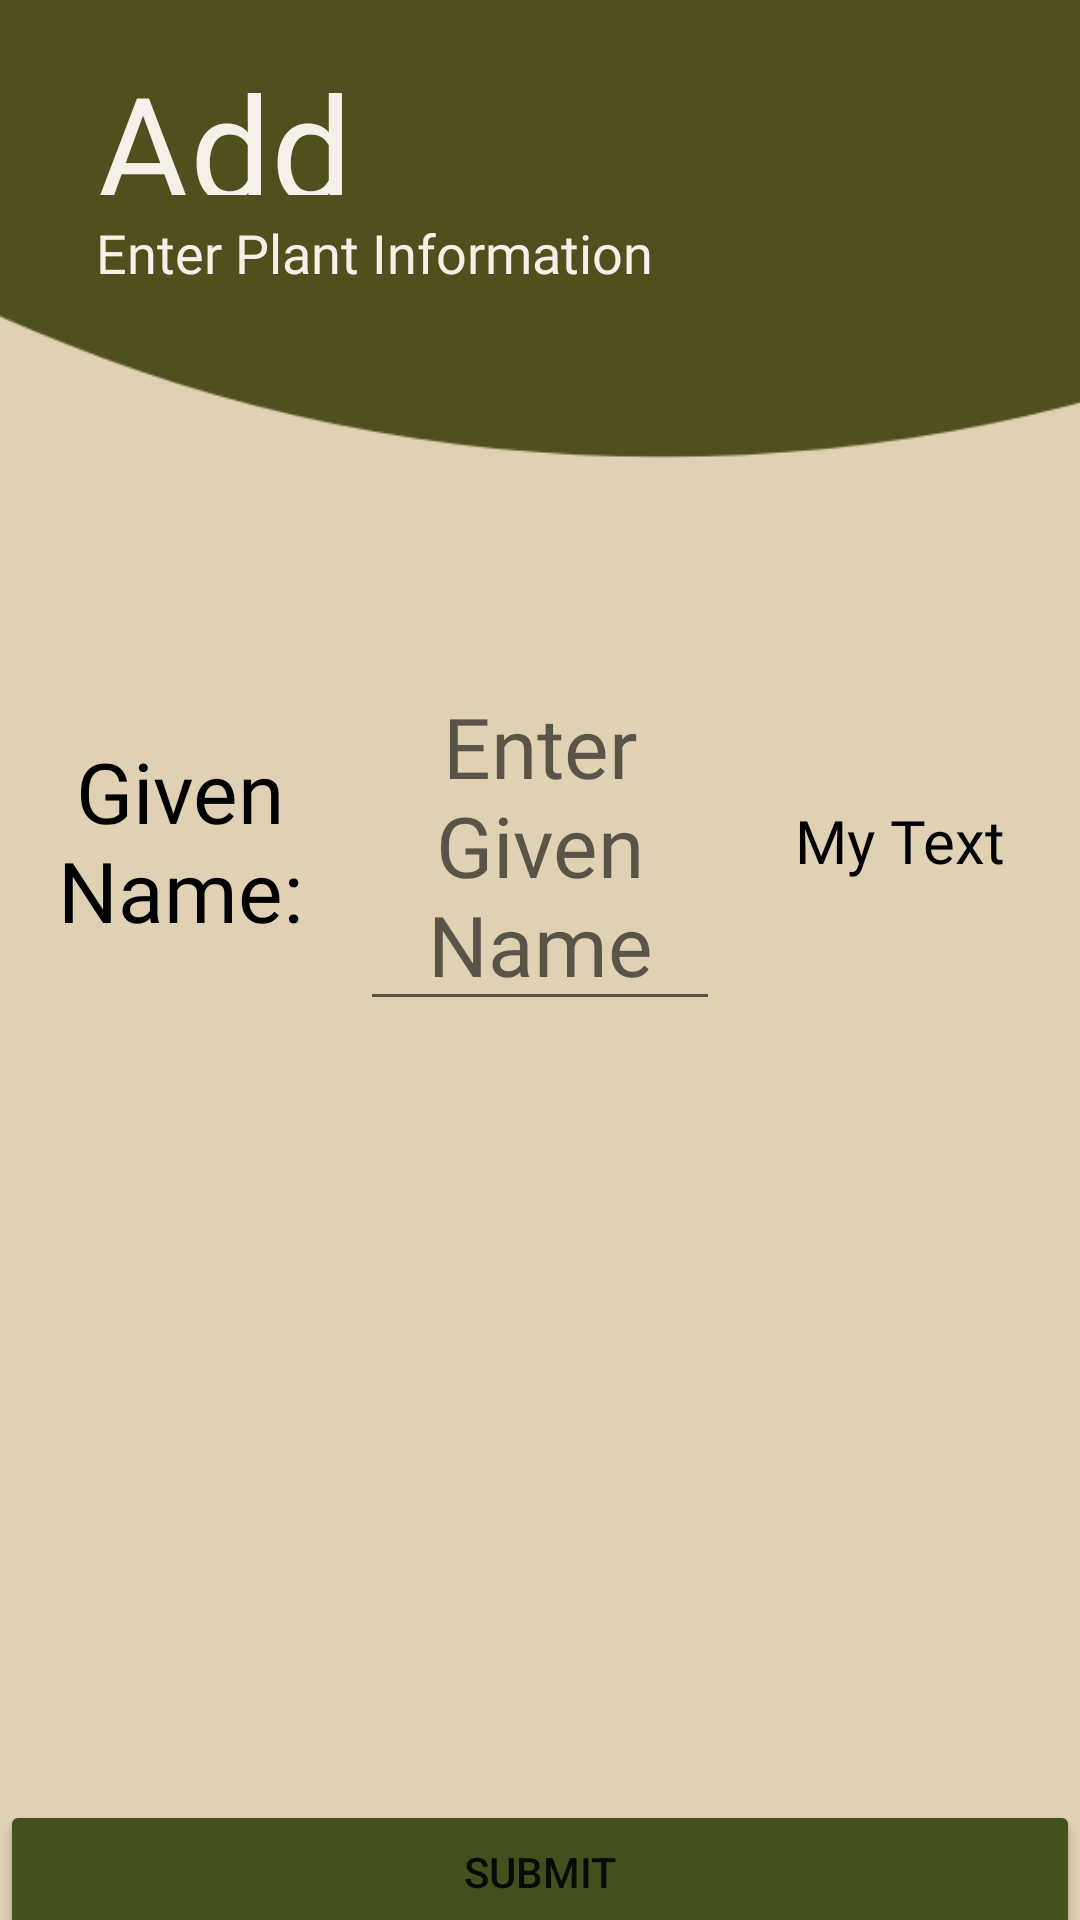

Here is an Android app screen rendered from its layout file. Give the layout XML and the strings, colors and styles it references.
<!-- AndroidManifest.xml: application theme Theme.PlantCareApplicationAndroid -->
<!-- res/layout/submit_existingplant.xml -->
<?xml version="1.0" encoding="utf-8"?>
<androidx.constraintlayout.widget.ConstraintLayout xmlns:android="http://schemas.android.com/apk/res/android"
    xmlns:app="http://schemas.android.com/apk/res-auto"
    xmlns:tools="http://schemas.android.com/tools"
    android:layout_width="match_parent"
    android:layout_height="match_parent"
    android:background="@color/beige">

    
    <androidx.appcompat.widget.AppCompatImageView
        android:layout_width="1300dp"
        android:layout_height="1300dp"
        android:layout_marginStart="-430dp"
        android:layout_marginTop="-1040dp"
        app:layout_constraintStart_toStartOf="parent"
        app:layout_constraintTop_toTopOf="parent"
        app:srcCompat="@drawable/ic_baseline_lens_24" />

    <TextView
        android:id="@+id/home"
        android:layout_width="176dp"
        android:layout_height="49dp"
        android:layout_marginStart="32dp"
        android:layout_marginTop="16dp"
        android:fontFamily="@font/londrina_solid"
        android:text="Add Plant"
        android:textAlignment="textStart"
        android:textColor="@color/off_white"
        android:textSize="48sp"
        app:layout_constraintStart_toStartOf="parent"
        app:layout_constraintTop_toTopOf="parent"
        app:lineHeight="57sp" />

    <TextView
        android:id="@+id/home_desc"
        android:layout_width="245dp"
        android:layout_height="31dp"
        android:layout_marginStart="32dp"
        android:layout_marginTop="72dp"
        android:fontFamily="@font/livvic"
        android:text="Enter Plant Information"
        android:textAlignment="textStart"
        android:textColor="@color/off_white"
        android:textSize="18sp"
        app:layout_constraintStart_toStartOf="parent"
        app:layout_constraintTop_toTopOf="parent"
        app:lineHeight="18sp" />

    <LinearLayout
        android:id="@+id/linearLayoutP"
        android:layout_width="fill_parent"
        android:layout_height="0dp"
        android:layout_marginTop="220dp"
        android:layout_weight="1"
        android:orientation="horizontal"
        app:layout_constraintTop_toTopOf="parent"
        tools:ignore="MissingConstraints">

        <TextView
            android:id="@+id/myGivenNameP"
            android:layout_width="0dp"
            android:layout_height="wrap_content"
            android:layout_gravity="center"
            android:layout_weight="0.5"
            android:fontFamily="@font/livvic"
            android:gravity="center"
            android:text="Given Name:"
            android:textColor="@color/black"
            android:textSize="28sp"
            app:layout_constraintEnd_toEndOf="parent"
            app:layout_constraintStart_toStartOf="parent"
            app:layout_constraintTop_toBottomOf="@+id/home_desc" />

        <EditText
            android:id="@+id/enterGivenNameUser"
            android:layout_width="0dp"
            android:layout_height="wrap_content"
            android:layout_gravity="center"
            android:layout_weight="0.5"
            android:fontFamily="@font/livvic"
            android:gravity="center"
            android:hint="Enter Given Name"
            android:textColor="@color/black"
            android:textSize="28sp"
            app:layout_constraintEnd_toEndOf="parent"
            app:layout_constraintStart_toStartOf="parent"
            app:layout_constraintTop_toBottomOf="@+id/home_desc" />

        <TextView
            android:id="@+id/chooseReminderTest"
            android:layout_width="0dp"
            android:layout_height="wrap_content"
            android:layout_gravity="center"
            android:layout_weight="0.5"
            android:fontFamily="@font/livvic"
            android:gravity="center"
            android:text="My Text"
            android:textColor="@color/black"
            android:textSize="20sp"
            app:layout_constraintEnd_toEndOf="parent"
            app:layout_constraintStart_toStartOf="parent"
            app:layout_constraintTop_toBottomOf="@+id/home_desc" />
    </LinearLayout>

    <LinearLayout
        android:id="@+id/linearLayout9"
        android:layout_width="fill_parent"
        android:layout_height="0dp"
        android:layout_marginTop="600dp"
        android:layout_weight="1"
        android:orientation="horizontal"
        app:layout_constraintTop_toTopOf="parent"
        tools:ignore="MissingConstraints">

        <Button
            android:layout_width="wrap_content"
            android:layout_height="wrap_content"
            android:layout_gravity="center"
            android:layout_weight="0.1"
            android:backgroundTint="#42501D"
            android:gravity="center"
            android:onClick="addExistingPlantToUser"
            android:text="Submit" />


    </LinearLayout>

</androidx.constraintlayout.widget.ConstraintLayout>
<!-- resources referenced by this layout -->
<resources>
  <color name="beige">#E0D1B4</color>
  <color name="black">#FF000000</color>
  <color name="off_white">#F5F0E8</color>
  <!-- drawable ic_baseline_lens_24 (drawable) -->
  <vector android:height="24dp" android:tint="#50501E"
      android:viewportHeight="24" android:viewportWidth="24"
      android:width="24dp" xmlns:android="http://schemas.android.com/apk/res/android">
      <path android:fillColor="@android:color/white" android:pathData="M12,2C6.48,2 2,6.48 2,12s4.48,10 10,10 10,-4.48 10,-10S17.52,2 12,2z"/>
  </vector>
  <style name="Theme.PlantCareApplicationAndroid" parent="Theme.MaterialComponents.DayNight.NoActionBar">
          
          <item name="colorPrimary">@color/purple_500</item>
          <item name="colorPrimaryVariant">@color/purple_700</item>
          <item name="colorOnPrimary">@color/white</item>
          
          <item name="colorSecondary">@color/teal_200</item>
          <item name="colorSecondaryVariant">@color/teal_700</item>
          <item name="colorOnSecondary">@color/black</item>
          
          <item name="android:statusBarColor" tools:targetApi="l">?attr/colorPrimaryVariant</item>
          
      </style>
  <color name="purple_500">#FF6200EE</color>
  <color name="purple_700">#FF3700B3</color>
  <color name="white">#FFFFFFFF</color>
  <color name="teal_200">#FF03DAC5</color>
  <color name="teal_700">#FF018786</color>
</resources>
